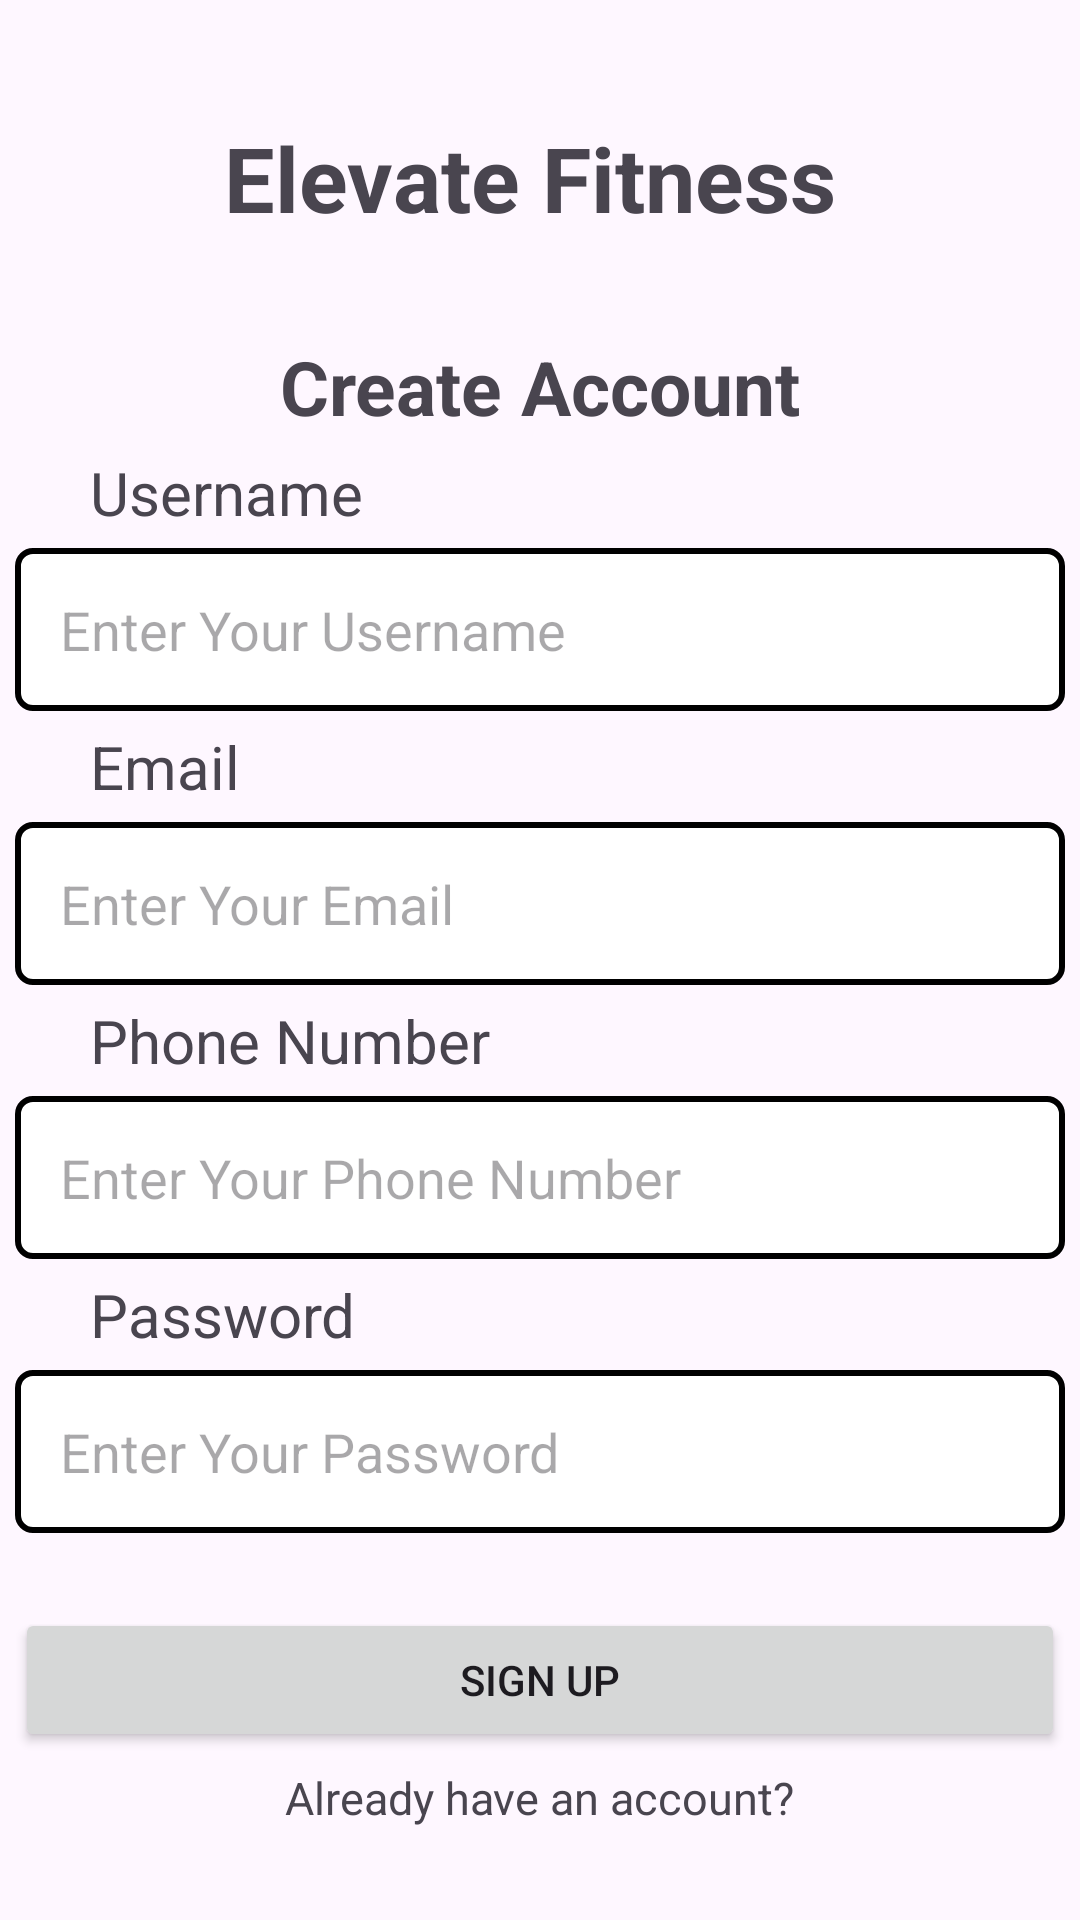

Android layout source for this screen:
<!-- AndroidManifest.xml: application theme Theme.ElevateFitness -->
<!-- res/layout/activity_sign_up.xml -->
<?xml version="1.0" encoding="utf-8"?>
<androidx.constraintlayout.widget.ConstraintLayout xmlns:android="http://schemas.android.com/apk/res/android"
    xmlns:app="http://schemas.android.com/apk/res-auto"
    xmlns:tools="http://schemas.android.com/tools"
    android:layout_width="match_parent"
    android:layout_height="match_parent"
    tools:context=".SignUp">


    <TextView
        android:layout_width="match_parent"
        android:layout_height="wrap_content"
        android:gravity="center"
        android:text="Elevate Fitness "
        android:textSize="30sp"
        android:textStyle="bold"
        app:layout_constraintBottom_toBottomOf="parent"
        app:layout_constraintEnd_toEndOf="parent"
        app:layout_constraintHorizontal_bias="0.0"
        app:layout_constraintStart_toStartOf="parent"
        app:layout_constraintTop_toTopOf="parent"
        app:layout_constraintVertical_bias="0.065" />

    <LinearLayout
        android:layout_width="match_parent"
        android:layout_height="wrap_content"
        android:layout_marginTop="112dp"
        android:orientation="vertical"
        app:layout_constraintEnd_toEndOf="parent"
        app:layout_constraintHorizontal_bias="0.0"
        app:layout_constraintStart_toStartOf="parent"
        app:layout_constraintTop_toTopOf="parent">

        <TextView
            android:layout_width="match_parent"
            android:layout_height="wrap_content"
            android:gravity="center"
            android:text="Create Account"
            android:textSize="25sp"
            android:textStyle="bold" />

        <TextView
            android:layout_width="wrap_content"
            android:layout_height="wrap_content"
            android:layout_marginLeft="25sp"
            android:padding="5sp"
            android:text="Username"
            android:textSize="20sp" />


        <EditText
            android:layout_width="350dp"
            android:layout_height="wrap_content"
            android:layout_gravity="center"
            android:background="@drawable/box"
            android:hint="Enter Your Username "
            android:padding="15dp" />

        <TextView
            android:layout_width="wrap_content"
            android:layout_height="wrap_content"
            android:layout_marginLeft="25sp"
            android:padding="5sp"
            android:text="Email"
            android:textSize="20sp" />


        <EditText
            android:layout_width="350dp"
            android:layout_height="wrap_content"
            android:layout_gravity="center"
            android:background="@drawable/box"
            android:hint="Enter Your Email"
            android:padding="15dp" />

        <TextView
            android:layout_width="wrap_content"
            android:layout_height="wrap_content"
            android:layout_marginLeft="25sp"
            android:padding="5sp"
            android:text="Phone Number"
            android:textSize="20sp" />


        <EditText
            android:layout_width="350dp"
            android:layout_height="wrap_content"
            android:layout_gravity="center"
            android:background="@drawable/box"
            android:hint="Enter Your Phone Number"
            android:padding="15dp" />

        <TextView
            android:layout_width="wrap_content"
            android:layout_height="wrap_content"
            android:text="Password"
            android:textSize="20sp"
            android:padding="5sp"
            android:layout_marginLeft="25sp"/>


        <EditText
            android:layout_width="350dp"
            android:layout_height="wrap_content"
            android:hint="Enter Your Password"
            android:layout_gravity="center"
            android:padding="15dp"
            android:background="@drawable/box"/>

        <Button
            android:layout_width="350dp"
            android:layout_height="wrap_content"
            android:text="Sign Up"
            android:layout_marginTop="25dp"
            android:layout_gravity="center"/>

        <TextView
            android:layout_width="wrap_content"
            android:layout_height="wrap_content"
            android:text="Already have an account?"
            android:textSize="15sp"
            android:padding="5dp"
            android:layout_gravity="center"/>

    </LinearLayout>
</androidx.constraintlayout.widget.ConstraintLayout>
<!-- resources referenced by this layout -->
<resources>
  <!-- drawable box (drawable) -->
  <?xml version="1.0" encoding="utf-8"?>
  <shape xmlns:android="http://schemas.android.com/apk/res/android"
  
      android:shape="rectangle">
      <solid android:color="@color/black"/>
      <stroke android:width="2dp" android:color="@color/black" />
      <padding android:left="2dp"
          android:top="2dp"
          android:right="2dp"
          android:bottom="2dp" />
      <corners android:radius="5dp" />
      <solid android:color="#ffffffff" />
  
  </shape>
  <style name="Theme.ElevateFitness" parent="Base.Theme.ElevateFitness" />
  <style name="Base.Theme.ElevateFitness" parent="Theme.Material3.DayNight.NoActionBar">
          
          
      </style>
  <!-- not gathered from this repository: default colours our renderer supplied (Android Studio template values) -->
  <color name="black">#FF000000</color>
</resources>
